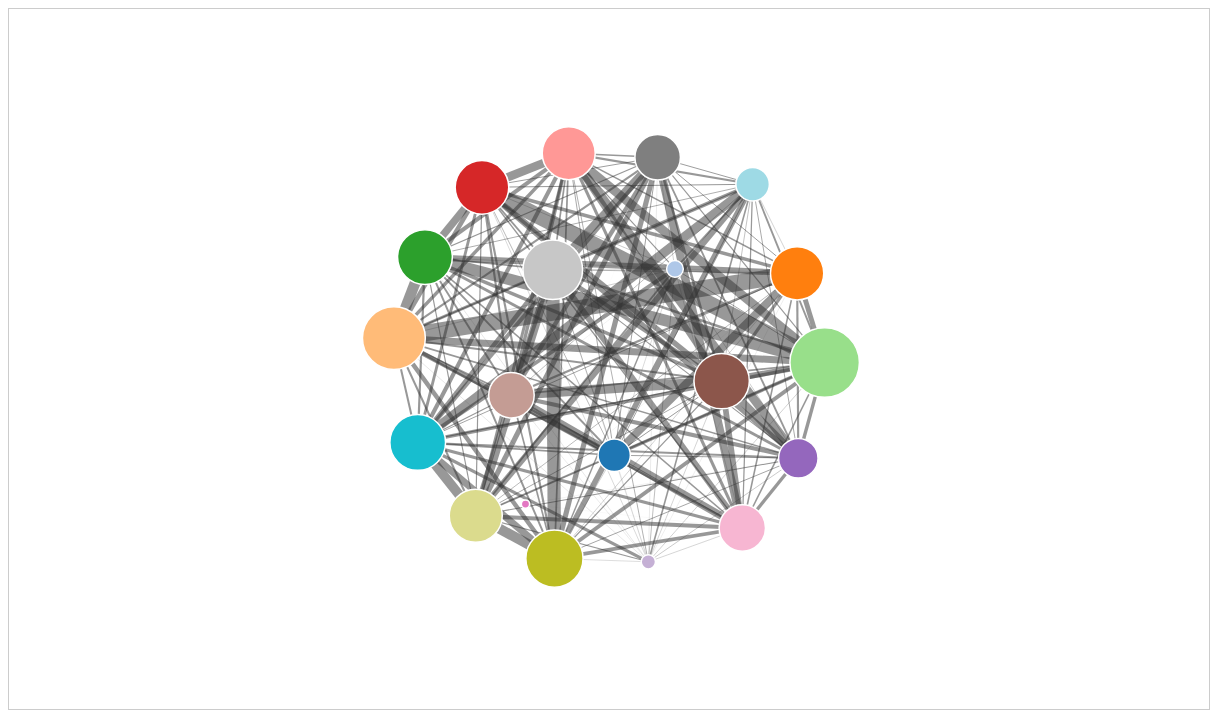
D3 v2 page, settled after 480 driven frames (8 s of simulated time); the page loaded 1 data file(s).


            var width = 1200,     // svg width
            height = 700,     // svg height
            dr = 4,      // default point radius
            off = 15,    // cluster hull offset
            expand = {}, // expanded clusters
            data, net, force, hullg, hull, linkg, link, nodeg, node;
            
            var curve = d3.svg.line()
            .interpolate("cardinal-closed")
            .tension(.85);
            
            var fill = d3.scale.category20();
            
            function noop() { return false; }
            
            function nodeid(n) {
                return n.size ? "_g_"+n.group : n.name;
            }
            
            function linkid(l) {
                var u = nodeid(l.source),
                v = nodeid(l.target);
                return u<v ? u+"|"+v : v+"|"+u;
            }
            
            function getGroup(n) { return n.group; }
            
            // constructs the network to visualize
            function network(data, prev, index, expand) {
                expand = expand || {};
                var gm = {},    // group map
                nm = {},    // node map
                lm = {},    // link map
                gn = {},    // previous group nodes
                gc = {},    // previous group centroids
                nodes = [], // output nodes
                links = []; // output links
                
                // process previous nodes for reuse or centroid calculation
                if (prev) {
                    prev.nodes.forEach(function(n) {
                                       var i = index(n), o;
                                       if (n.size > 0) {
                                       gn[i] = n;
                                       n.size = 0;
                                       } else {
                                       o = gc[i] || (gc[i] = {x:0,y:0,count:0});
                                       o.x += n.x;
                                       o.y += n.y;
                                       o.count += 1;
                                       }
                                       });
                }
                
                // determine nodes
                for (var k=0; k<data.nodes.length; ++k) {
                    var n = data.nodes[k],
                    i = index(n);
                    
                    if (expand[i]) {
                        // the node should be directly visible
                        nm[n.name] = nodes.length;
                        nodes.push(n);
                        if (gn[i]) {
                            // place new nodes at cluster location (plus jitter)
                            n.x = gn[i].x + Math.random();
                            n.y = gn[i].y + Math.random();
                        }
                    } else {
                        // the node is part of a collapsed cluster
                        var l = gm[i] || (gm[i]=gn[i]) || (gm[i]={group:i, size:0, nodes:[]});
                        if (l.size == 0) {
                            // if new cluster, add to set and position at centroid of leaf nodes
                            nm[i] = nodes.length;
                            nodes.push(l);
                            if (gc[i]) {
                                l.x = gc[i].x / gc[i].count;
                                l.y = gc[i].y / gc[i].count;
                            }
                        }
                        l.size += 0.15;
                        l.nodes.push(n);
                    }
                }
                
                // determine links
                for (k=0; k<data.links.length; ++k) {
                    var e = data.links[k],
                    u = index(e.source),
                    v = index(e.target);
                    u = expand[u] ? nm[e.source.name] : nm[u];
                    v = expand[v] ? nm[e.target.name] : nm[v];
                    var i = (u<v ? u+"|"+v : v+"|"+u),
                    l = lm[i] || (lm[i] = {source:u, target:v, size:0});
                    l.size += 0.01;
                }
                for (i in lm) { links.push(lm[i]); }
                
                return {nodes: nodes, links: links};
            }
            
            function convexHulls(nodes, index, offset) {
                var hulls = {};
                
                // create point sets
                for (var k=0; k<nodes.length; ++k) {
                    var n = nodes[k];
                    if (n.size) continue;
                    var i = index(n),
                    l = hulls[i] || (hulls[i] = []);
                    l.push([n.x-offset, n.y-offset]);
                    l.push([n.x-offset, n.y+offset]);
                    l.push([n.x+offset, n.y-offset]);
                    l.push([n.x+offset, n.y+offset]);
                }
                
                // create convex hulls
                var hulls = [];
                for (i in hulls) {
                    hulls.push({group: i, path: d3.geom.hull(hulls[i])});
                }
                
                return hulls;
            }
            
            function drawCluster(d) {
                return curve(d.path); // 0.8
            }
            
            // --------------------------------------------------------
            
            var body = d3.select("body");
            
            var vis = body.append("svg")
            .attr("width", width)
            .attr("height", height);
            
            d3.json("network.json", function(json) {
                    data = json;
                    for (var i=0; i<data.links.length; ++i) {
                    o = data.links[i];
                    o.source = data.nodes[o.source];
                    o.target = data.nodes[o.target];
                    }
                    
                    hullg = vis.append("g");
                    linkg = vis.append("g");
                    nodeg = vis.append("g");
                    
                    init();
                    
                    vis.attr("opacity", 1e-6)
                    .transition()
                    .duration(1000)
                    .attr("opacity", 1);
                    });
            
            function init() {
                if (force) force.stop();
                
                net = network(data, net, getGroup, expand);
                
                force = d3.layout.force()
                .nodes(net.nodes)
                .links(net.links)
                .size([width, height])
                .linkDistance(300)
                .start();
                
                hullg.selectAll("path.hull").remove();
                hull = hullg.selectAll("path.hull")
                .data(convexHulls(net.nodes, getGroup, off))
                .enter().append("path")
                .attr("class", "hull")
                .attr("d", drawCluster)
                .style("fill", function(d) { return fill(d.group); })
                .on("dblclick", function(d) { expand[d.group] = false; init(); });
                
                link = linkg.selectAll("line.link").data(net.links, linkid);
                link.exit().remove();
                link.enter().append("line")
                .attr("class", "link")
                .attr("x1", function(d) { return d.source.x; })
                .attr("y1", function(d) { return d.source.y; })
                .attr("x2", function(d) { return d.target.x; })
                .attr("y2", function(d) { return d.target.y; })
                .style("stroke-width", function(d) { return d.size || 1; });
                
                node = nodeg.selectAll("circle.node").data(net.nodes, nodeid);
                node.exit().remove();
                node.enter().append("circle")
                .attr("class", function(d) { return "node" + (d.size?"":" leaf"); })
                .attr("r", function(d) { return d.size ? d.size + dr : dr+1; })
                .attr("cx", function(d) { return d.x; })
                .attr("cy", function(d) { return d.y; })
                .style("fill", function(d) { return fill(d.group); })
                .on("dblclick", function(d) {
                    if (d.size) { expand[d.group] = true; init(); }
                    });
                
                node.call(force.drag);
                
                force.on("tick", function() {
                         if (!hull.empty()) {
                         hull.data(convexHulls(net.nodes, getGroup, off))
                         .attr("d", drawCluster);
                         }
                         
                         link.attr("x1", function(d) { return d.source.x; })
                         .attr("y1", function(d) { return d.source.y; })
                         .attr("x2", function(d) { return d.target.x; })
                         .attr("y2", function(d) { return d.target.y; });
                         
                         node.attr("cx", function(d) { return d.x; })
                         .attr("cy", function(d) { return d.y; });
                         });
            }
            
            

### data: network.json
{
 "nodes": [
  {
   "name": "1011",
   "group": 1
  },
  {
   "name": "906",
   "group": 1
  },
  {
   "name": "1003",
   "group": 1
  },
  {
   "name": "812",
   "group": 1
  },
  {
   "name": "805",
   "group": 1
  },
  {
   "name": "200",
   "group": 1
  },
  {
   "name": "512",
   "group": 1
  },
  {
   "name": "503",
   "group": 1
  },
  "... 2,492 more items"
 ],
 "links": [
  {
   "source": 2129,
   "target": 2129
  },
  {
   "source": 2129,
   "target": 1014
  },
  {
   "source": 2129,
   "target": 2121
  },
  {
   "source": 2129,
   "target": 2495
  },
  {
   "source": 2129,
   "target": 110
  },
  {
   "source": 2129,
   "target": 2289
  },
  {
   "source": 2129,
   "target": 2215
  },
  {
   "source": 2129,
   "target": 100
  },
  "... 67,562 more items"
 ]
}